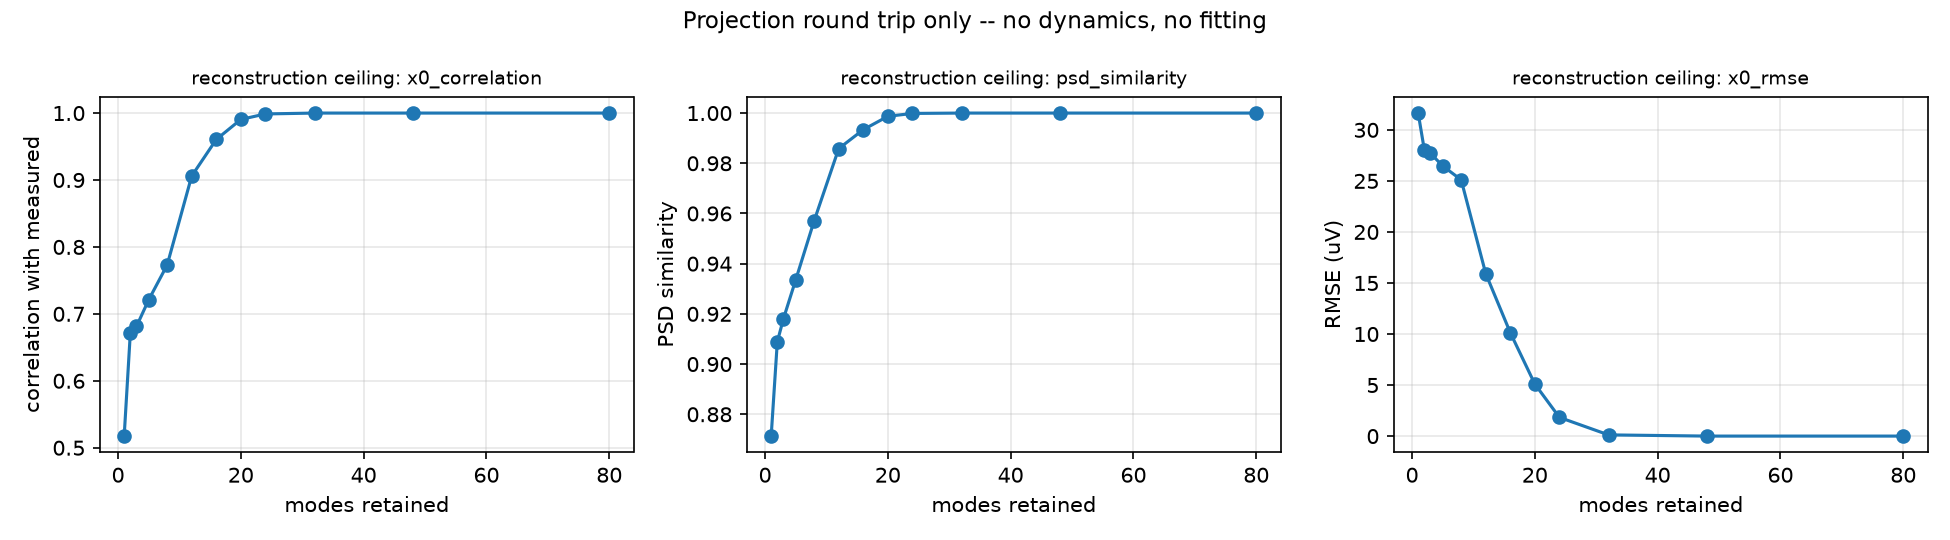

Data behind this chart, as committed beside it:
n_modes, explained_variance, x0_correlation, psd_similarity, x0_rmse
1, 0.3851, 0.5174, 0.8713, 31.65
2, 0.5063, 0.6711, 0.9089, 28.05
3, 0.5736, 0.6812, 0.9181, 27.71
5, 0.6936, 0.7211, 0.9336, 26.46
8, 0.8327, 0.773, 0.9571, 25.11
12, 0.9342, 0.906, 0.9858, 15.93
16, 0.9789, 0.9606, 0.9934, 10.14
20, 0.9947, 0.9905, 0.9987, 5.1
24, 0.9991, 0.9987, 0.9999, 1.832
32, 1, 1, 1, 0.1184
48, 1, 1, 1, 0.0003727
80, 1.0, 1.0, 1.0, 3.465393312438459e-14
